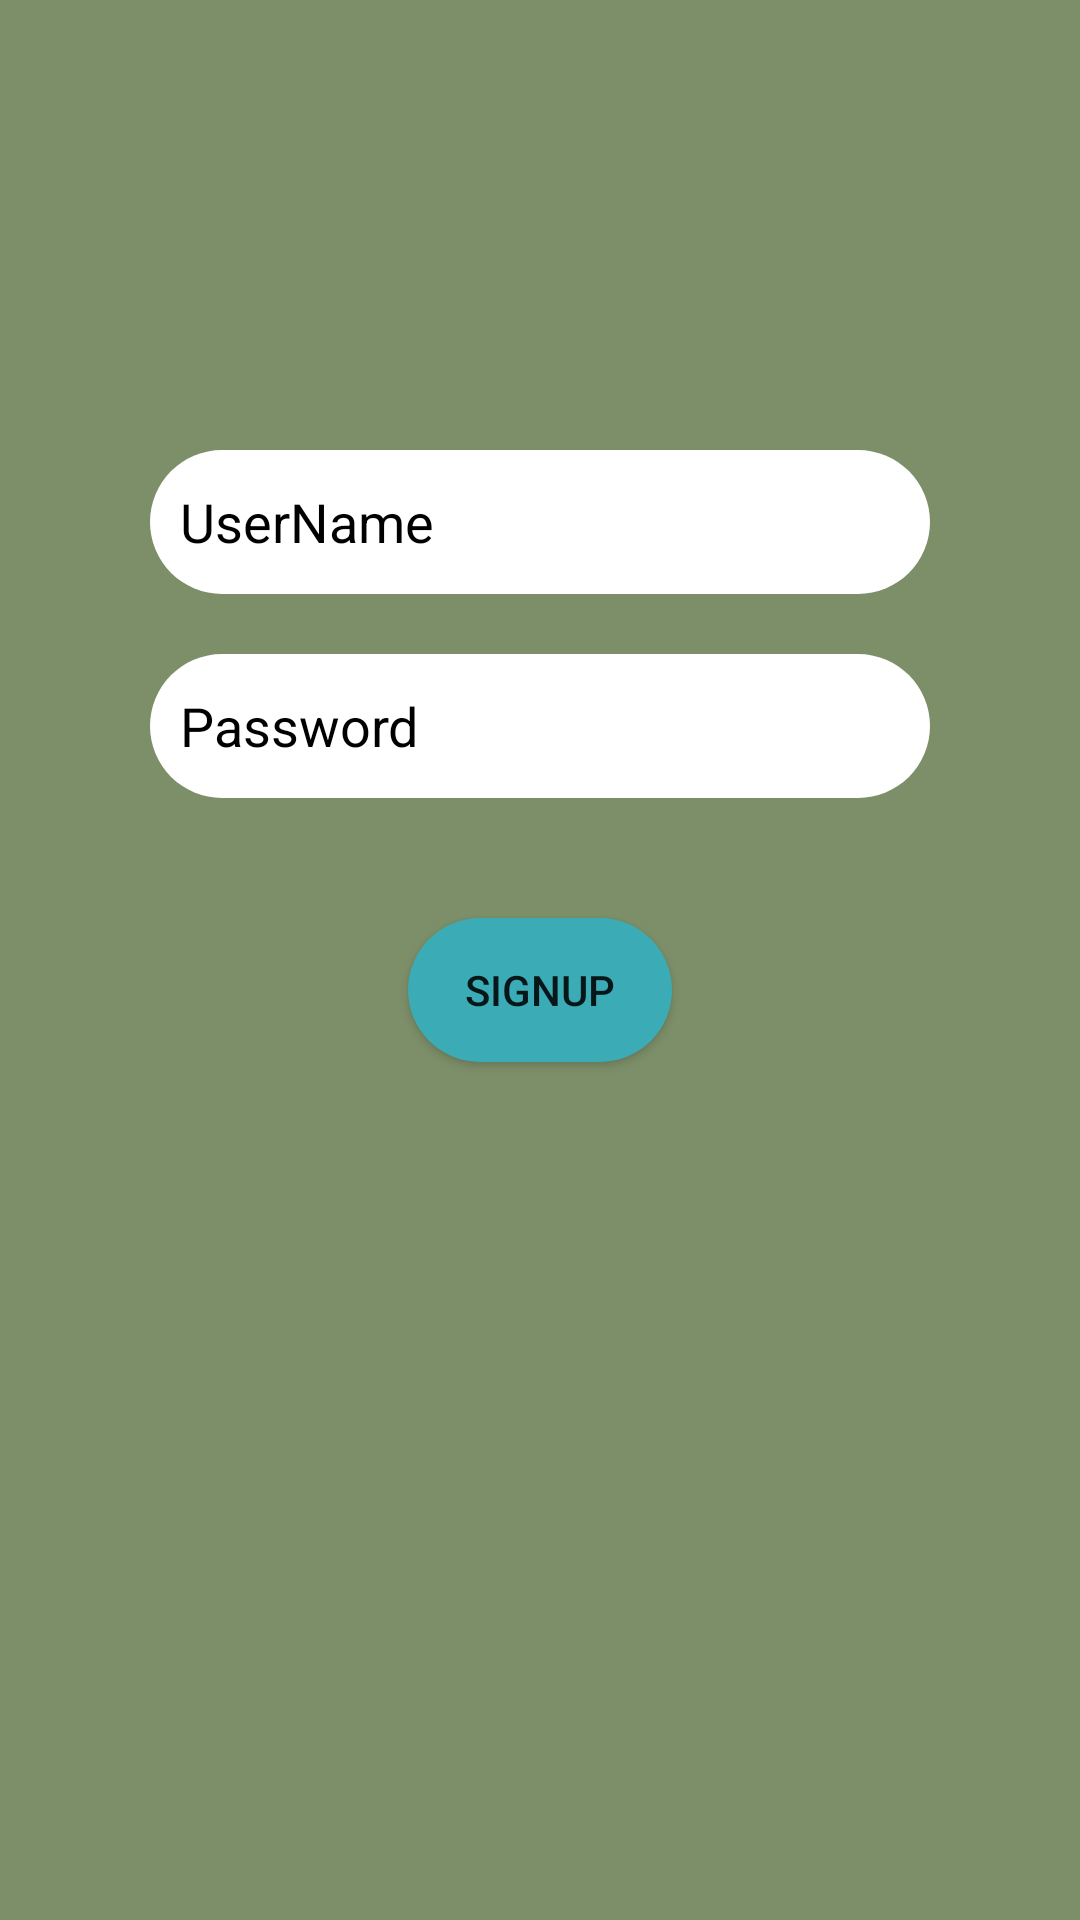

Layout XML and referenced resources for this Android screen:
<!-- AndroidManifest.xml: application theme Theme.Marklist -->
<!-- res/layout/activity_main.xml -->
<?xml version="1.0" encoding="utf-8"?>
<androidx.constraintlayout.widget.ConstraintLayout xmlns:android="http://schemas.android.com/apk/res/android"
    xmlns:app="http://schemas.android.com/apk/res-auto"
    xmlns:tools="http://schemas.android.com/tools"
    android:layout_width="match_parent"
    android:layout_height="match_parent"
    android:background="@color/light_green"
    tools:context=".SignUp">

    <ImageView
        android:id="@+id/imageView"
        android:layout_width="wrap_content"
        android:layout_height="wrap_content"
        android:layout_marginTop="100dp"
        android:contentDescription="@string/logo"
        app:layout_constraintEnd_toEndOf="parent"
        app:layout_constraintStart_toStartOf="parent"
        app:layout_constraintTop_toTopOf="parent"
        tools:srcCompat="@tools:sample/avatars"
        android:background="@drawable/rounded_corner"
        android:clipToOutline="true"/>

    <EditText
        android:id="@+id/editTextTextPersonName"
        android:layout_width="match_parent"
        android:layout_height="48dp"
        android:layout_marginStart="50dp"
        android:layout_marginTop="50dp"
        android:layout_marginEnd="50dp"
        android:autofillHints="@string/username"
        android:background="@drawable/rounded_corner"
        android:ems="12"
        android:hint="@string/username"
        android:inputType="textPersonName"
        android:paddingStart="10dp"
        android:paddingEnd="10dp"
        android:textColor="@color/black"
        android:textColorHint="@color/black"
        app:layout_constraintEnd_toEndOf="parent"
        app:layout_constraintStart_toStartOf="parent"
        app:layout_constraintTop_toBottomOf="@+id/imageView" />

    <EditText
        android:id="@+id/editTextTextPersonName2"
        android:layout_width="match_parent"
        android:layout_height="48dp"
        android:layout_marginStart="50dp"
        android:layout_marginTop="20dp"
        android:layout_marginEnd="50dp"
        android:paddingStart="10dp"
        android:paddingEnd="10dp"
        android:autofillHints="@string/password"
        android:background="@drawable/rounded_corner"
        android:ems="10"
        android:hint="@string/password"
        android:inputType="textWebPassword"
        android:textColor="@color/black"
        android:textColorHint="@color/black"
        app:layout_constraintEnd_toEndOf="parent"
        app:layout_constraintStart_toStartOf="parent"
        app:layout_constraintTop_toBottomOf="@+id/editTextTextPersonName" />

    <Button
        android:id="@+id/button"
        android:layout_width="wrap_content"
        android:layout_height="wrap_content"
        android:text="@string/signup"
        app:layout_constraintEnd_toEndOf="parent"
        app:layout_constraintStart_toStartOf="parent"
        android:layout_marginTop="40dp"
        android:background="@drawable/button_background"
        app:layout_constraintTop_toBottomOf="@+id/editTextTextPersonName2" />




</androidx.constraintlayout.widget.ConstraintLayout>
<!-- resources referenced by this layout -->
<resources>
  <color name="black">#FF000000</color>
  <color name="light_green">#7D8F69</color>
  <!-- drawable button_background (drawable) -->
  <?xml version="1.0" encoding="utf-8"?>
  <shape xmlns:android="http://schemas.android.com/apk/res/android"
      android:shape="rectangle"
      android:padding="10dp">
      <solid android:color="#3BACB6" />
   <corners android:radius="50dp"/>
  </shape>
  <!-- drawable rounded_corner (drawable) -->
  <?xml version="1.0" encoding="utf-8"?>
  <shape xmlns:android="http://schemas.android.com/apk/res/android"
      android:shape="rectangle"
      android:padding="10dp">
  
      <solid android:color="#FFFFFF" />
      <corners
          android:radius="150dp"/>
  </shape>
  <string name="logo">Logo</string>
  <string name="password">Password</string>
  <string name="signup">SignUp</string>
  <string name="username">UserName</string>
  <style name="Theme.Marklist" parent="Theme.MaterialComponents.DayNight.DarkActionBar">
          
          <item name="colorPrimary">@color/purple_500</item>
          <item name="colorPrimaryVariant">@color/purple_700</item>
          <item name="colorOnPrimary">@color/white</item>
          
          <item name="colorSecondary">@color/teal_200</item>
          <item name="colorSecondaryVariant">@color/teal_700</item>
          <item name="colorOnSecondary">@color/black</item>
          
          <item name="android:statusBarColor">?attr/colorPrimaryVariant</item>
          
      </style>
  <color name="purple_500">#FF6200EE</color>
  <color name="purple_700">#FF3700B3</color>
  <color name="white">#FFFFFFFF</color>
  <color name="teal_200">#FF03DAC5</color>
  <color name="teal_700">#FF018786</color>
</resources>
